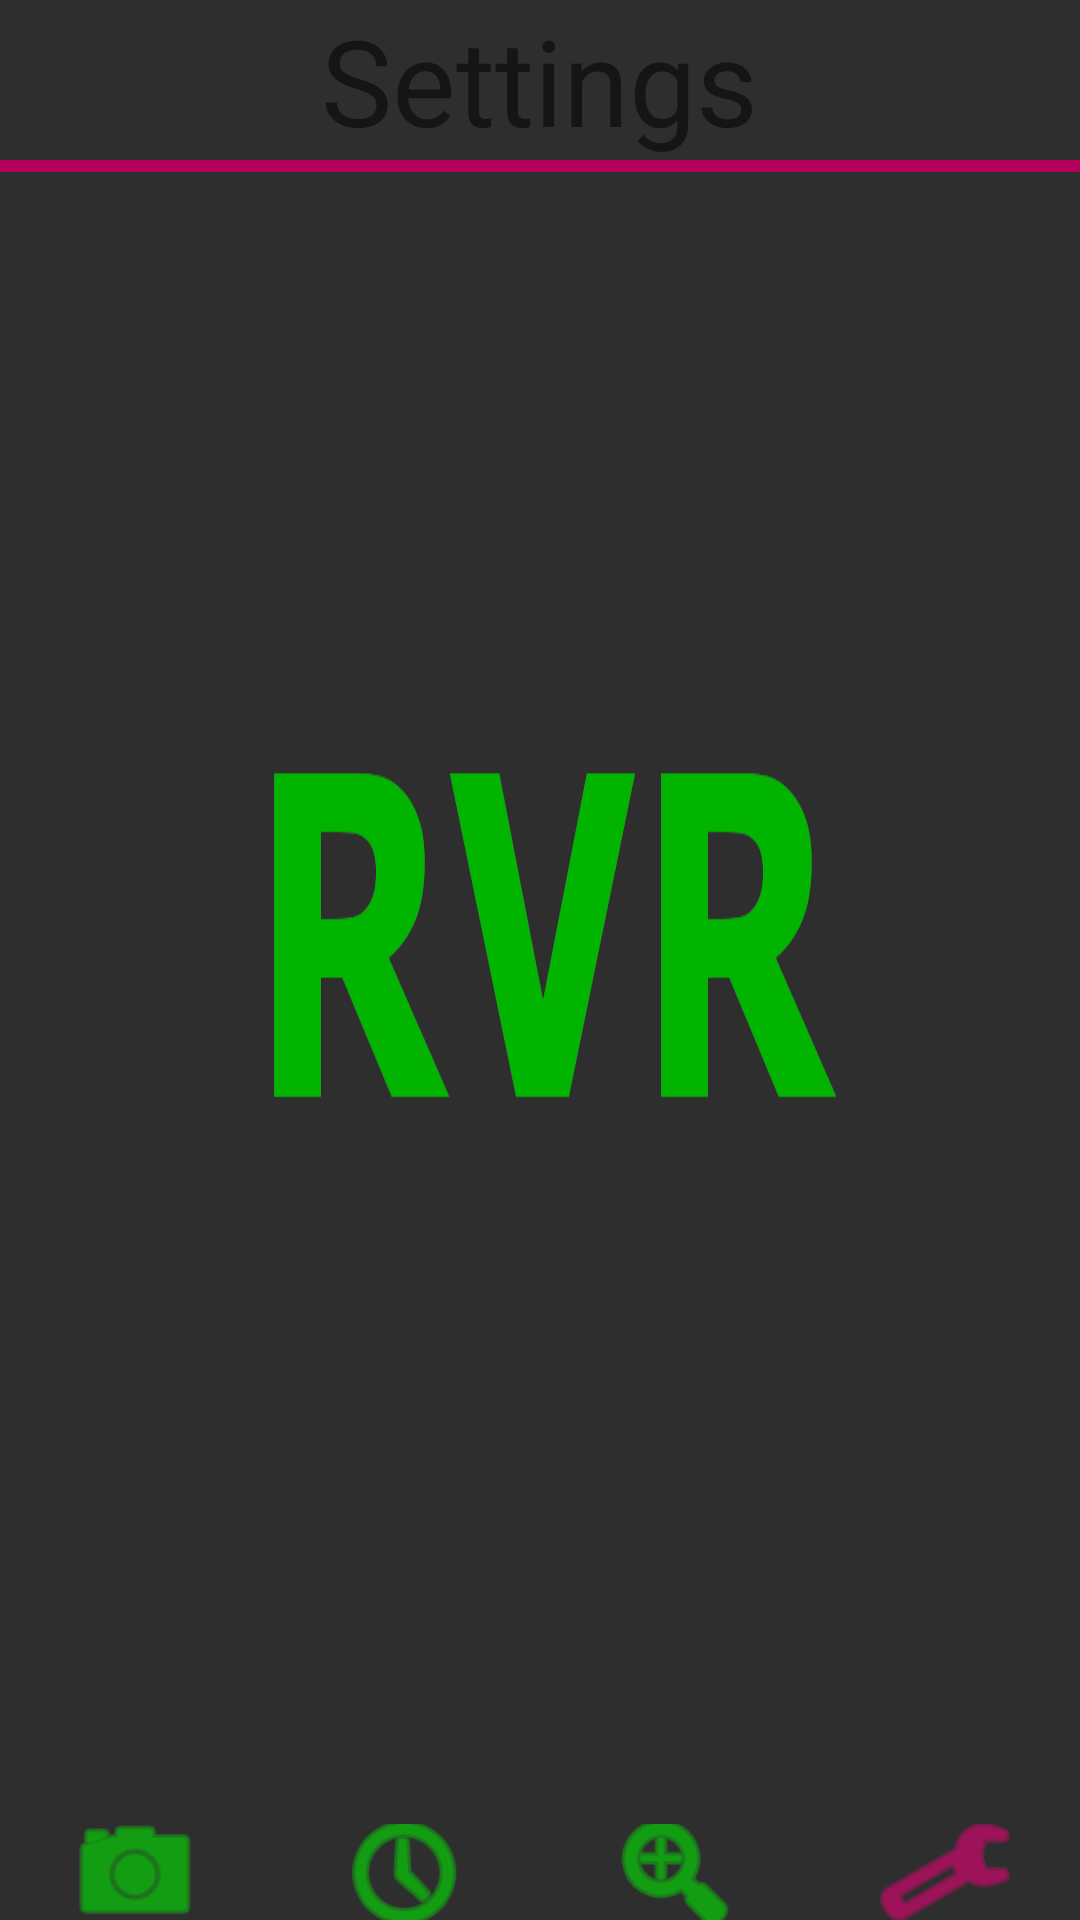

Reconstruct the res/layout file that produces this screen, plus the resources it refers to.
<!-- AndroidManifest.xml: application theme AppLauncher -->
<!-- res/layout/activity_settings.xml -->
<?xml version="1.0" encoding="utf-8"?>
<androidx.constraintlayout.widget.ConstraintLayout
    xmlns:app="http://schemas.android.com/apk/res-auto"
    xmlns:tools="http://schemas.android.com/tools"
    xmlns:android="http://schemas.android.com/apk/res/android"
    android:layout_width="match_parent"
    android:layout_height="match_parent"
    android:orientation="horizontal">


    <LinearLayout
        android:layout_width="match_parent"
        android:layout_height="wrap_content"
        android:orientation="vertical"
        app:layout_constraintTop_toTopOf="parent">

        <TextView
            android:id="@+id/textView"
            android:layout_width="wrap_content"
            android:layout_height="0dp"
            android:textSize="40sp"
            android:text="@string/settingsTitle"
            android:layout_weight="1"
            android:layout_gravity="center" />

        <View
            android:layout_width="fill_parent"
            android:layout_height="4dp"
            android:background="@color/colorAccent" />
    </LinearLayout>



    <LinearLayout
        android:layout_width="match_parent"
        android:layout_height="wrap_content"
        android:orientation="horizontal"
        app:layout_constraintBottom_toBottomOf="parent" >

        <ImageView
            android:id="@+id/scanIcon"
            android:layout_width="wrap_content"
            android:layout_height="wrap_content"
            app:srcCompat="@android:drawable/ic_menu_camera"
            android:layout_weight="1"
            android:tint="@color/colorPrimaryLight"
            android:scaleX="1.5"
            android:scaleY="1.5" >
        </ImageView>

        <ImageView
            android:id="@+id/historyIcon"
            android:layout_width="wrap_content"
            android:layout_height="wrap_content"
            android:layout_weight="1"
            android:tint="@color/colorPrimaryLight"
            android:scaleX="1.5"
            android:scaleY="1.5"
            app:srcCompat="@android:drawable/ic_menu_recent_history">

        </ImageView>

        <ImageView
            android:id="@+id/lookupIcon"
            android:layout_width="wrap_content"
            android:layout_height="wrap_content"
            android:layout_weight="1"
            android:tint="@color/colorPrimaryLight"
            android:scaleX="1.5"
            android:scaleY="1.5"
            app:srcCompat="@android:drawable/ic_menu_zoom">

        </ImageView>

        <ImageView
            android:id="@+id/settingsIcon"
            android:layout_width="wrap_content"
            android:layout_height="wrap_content"
            android:layout_weight="1"
            android:tint="@color/colorAccentLight"
            android:scaleX="1.5"
            android:scaleY="1.5"
            app:srcCompat="@android:drawable/ic_menu_preferences">
        </ImageView>

    </LinearLayout>

</androidx.constraintlayout.widget.ConstraintLayout>
<!-- resources referenced by this layout -->
<resources>
  <color name="colorAccent">#b4005b</color>
  <color name="colorAccentLight">#e70075</color>
  <color name="colorPrimaryLight">#01e700</color>
  <string name="settingsTitle">Settings</string>
  <style name="AppLauncher" parent="Theme.AppCompat.Light.DarkActionBar">
          <item name="android:windowBackground">@drawable/loading_screen</item>
      </style>
  <!-- drawable loading_screen: png bitmap (drawable, 16344 bytes) -->
</resources>
